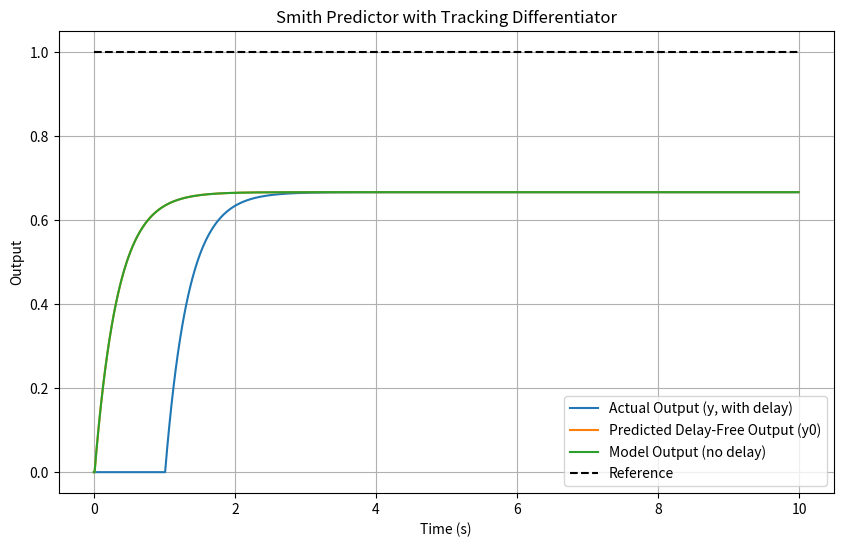

Source code (Python):
import numpy as np
import matplotlib.pyplot as plt

# Parameters
K = 1.0  # Plant gain
T = 1.0  # Plant time constant
tau = 1.0  # Time delay (seconds)
dt = 0.01  # Sample time (seconds)
t_sim = 10.0  # Simulation time (seconds)
Kp = 2.0  # Proportional controller gain
r = 1.0  # Reference setpoint

# Tracking differentiator parameters
r_td = 10.0  # Tracking differentiator speed
h = dt  # Step size for tracking differentiator

# Time array
t = np.arange(0, t_sim, dt)
n = len(t)

# Initialize arrays
u = np.zeros(n)  # Control input
y = np.zeros(n)  # Actual output (with delay)
y_model = np.zeros(n)  # Model output (no delay)
y_model_delayed = np.zeros(n)  # Model output (with delay)
y0_pred = np.zeros(n)  # Predicted delay-free output
y_td = np.zeros(n)  # Tracking differentiator output
dy_td = np.zeros(n)  # Tracking differentiator derivative

# Delay buffer
delay_steps = int(tau / dt)
u_delayed = np.zeros(n)

# Tracking differentiator function (simplified)
def tracking_differentiator(y, y_prev, dy_prev, r_td, h):
    """
    Simple tracking differentiator to estimate y0 and its derivative.
    Based on ADRC tracking differentiator: tracks input signal and predicts future value.
    """
    # Fastest tracking function (Han, 2009)
    a0 = h * dy_prev
    y0 = y_prev + a0
    a1 = np.sqrt(r_td * (r_td + 8 * abs(y - y0)))
    a = a0 + np.sign(y - y0) * (a1 - r_td) / 2
    dy = dy_prev + h * (-r_td * a)
    y_new = y_prev + h * dy
    return y_new, dy

# Simulation loop
for i in range(1, n):
    # Plant model (first-order system: dy/dt = -y/T + K*u/T)
    y_model[i] = y_model[i-1] + dt * (-y_model[i-1]/T + K*u[i-1]/T)
    
    # Delayed model output (shift u by tau)
    if i >= delay_steps:
        u_delayed[i] = u[i - delay_steps]
    y_model_delayed[i] = y_model_delayed[i-1] + dt * (-y_model_delayed[i-1]/T + K*u_delayed[i-1]/T)
    
    # Actual plant output (with delay)
    y[i] = y_model_delayed[i]  # Simulate actual output as delayed model output
    
    # Tracking differentiator to predict y0
    y_td[i], dy_td[i] = tracking_differentiator(y[i], y_td[i-1], dy_td[i-1], r_td, h)
    
    # Smith Predictor: y0_pred = y_model + (y - y_model_delayed)
    y0_pred[i] = y_model[i] + (y[i] - y_model_delayed[i])
    
    # Controller (simple P control based on predicted y0)
    error = r - y0_pred[i]
    u[i] = Kp * error

# Plot results
plt.figure(figsize=(10, 6))
plt.plot(t, y, label='Actual Output (y, with delay)')
plt.plot(t, y0_pred, label='Predicted Delay-Free Output (y0)')
plt.plot(t, y_model, label='Model Output (no delay)')
# plt.plot(t, y_td, label='Tracking Differentiator Output')
plt.plot(t, np.ones(n) * r, 'k--', label='Reference')
plt.xlabel('Time (s)')
plt.ylabel('Output')
plt.title('Smith Predictor with Tracking Differentiator')
plt.legend()
plt.grid(True)
plt.show()
